Photos from the image-classification dataset "data" in the GitHub repository Navarro45/Projeto-Transformador-1. Its 3 classes are: galaxy, quasar, star.

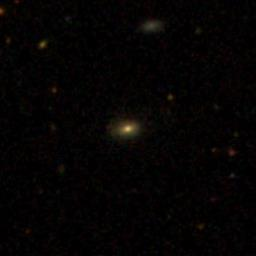
Label: galaxy

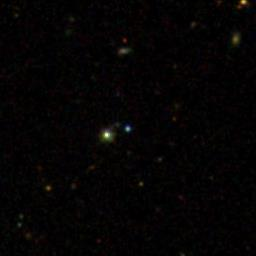
Label: quasar

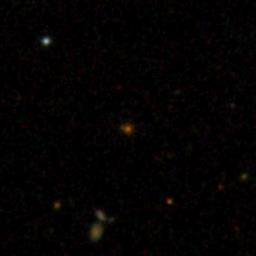
Label: quasar

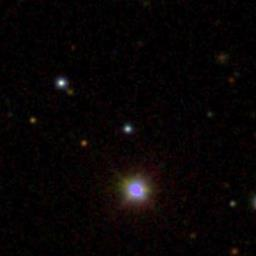
Label: star

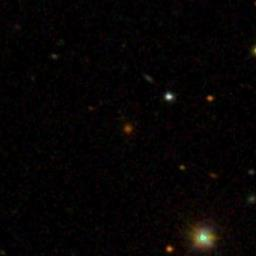
Label: galaxy

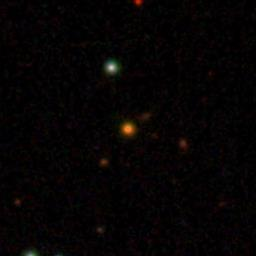
Label: star
